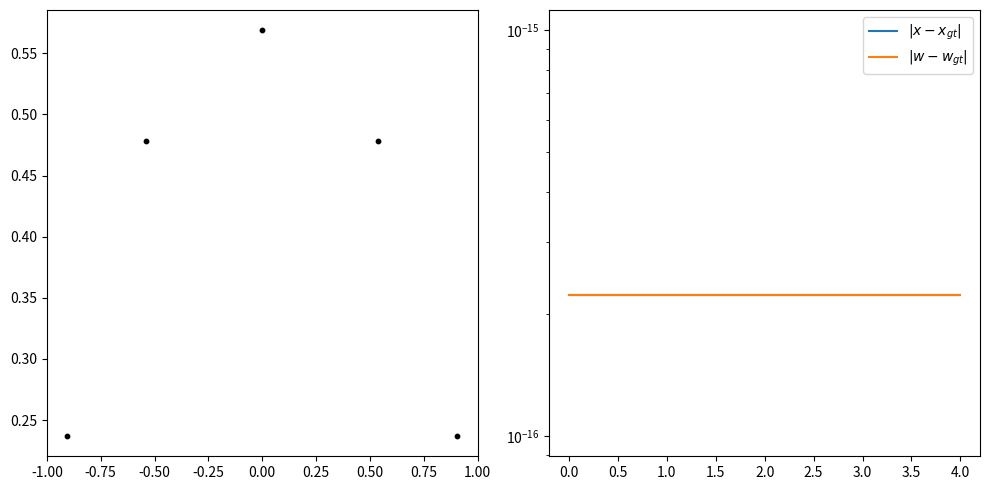

This chart was generated by the following Python code:
import matplotlib.pyplot as plt; plt.ion()
import numpy as np
import scipy.sparse.linalg
import scipy.special

VERBOSE = True

a, b = -1, 1
n = 5
K = np.arange(2*n)

# Use Legendre roots as initial guess (much better than uniform grid!)
x, w_init = scipy.special.roots_legendre(n)
w = np.abs(w_init)  # Ensure positive weights

I = (b**(K + 1) - a**(K + 1))/(K + 1)

def get_Jx(x, w):
    return np.block([[np.zeros(n)], [np.array([k*w*x**(k - 1) for k in K[1:]])]])

def get_Jw(x):
    return np.array([x**k for k in K])

def get_J(x, w):
    return np.block([get_Jx(x, w), get_Jw(x)])

print('optimizing Gaussian quadrature rule:')

maxtol = 1e-7
for iteration in range(100):
    M = np.array([w*x**k for k in K]).sum(1)
    R = I - M

    residual = np.sqrt((R**2).sum())
    if VERBOSE:
        print(f'  {iteration = }: {residual = }')
    if residual < 1e-15:
        break

    J = get_J(x, w)
    if VERBOSE:
        print(f'  * cond(J) = {np.linalg.cond(J)}')

    # Fixed: use rtol instead of deprecated tol
    mul = lambda v: J.T@(J@v)
    Jt_J = scipy.sparse.linalg.LinearOperator(
        shape=(2*n, 2*n), matvec=mul, rmatvec=mul, matmat=mul, rmatmat=mul)
    _ = scipy.sparse.linalg.cg(Jt_J, J.T@R, rtol=min(maxtol, residual))[0]

    dx, dw = _[:len(x)], _[len(w):]

    x += dx
    w += dw

print(f'  done: # iters. = {iteration}, res. = {residual}')

x_gt, w_gt = scipy.special.roots_legendre(n)

plt.figure(figsize=(10, 5))
plt.subplot(1, 2, 1)
plt.scatter(x, w, s=10, c='k')
plt.xlim(-1, 1)
plt.subplot(1, 2, 2)
plt.semilogy(np.maximum(np.finfo(x.dtype).eps, abs(x - x_gt)), label=r'$|x - x_{gt}|$')
plt.semilogy(np.maximum(np.finfo(w.dtype).eps, abs(w - w_gt)), label=r'$|w - w_{gt}|$')
plt.legend()
plt.tight_layout()
plt.show()

print('results:')

p = np.polynomial.Polynomial(np.random.randn(2*n - 1))
P = p.integ(1)
p_I_gt = P(1) - P(-1)
p_I_quad = w@p(x)
rel_err = abs(p_I_gt - p_I_quad)/abs(p_I_gt)
print(f'* integral of p over [-1, 1] = {p_I_gt}')
print(f'* {n = }, {rel_err = }')
